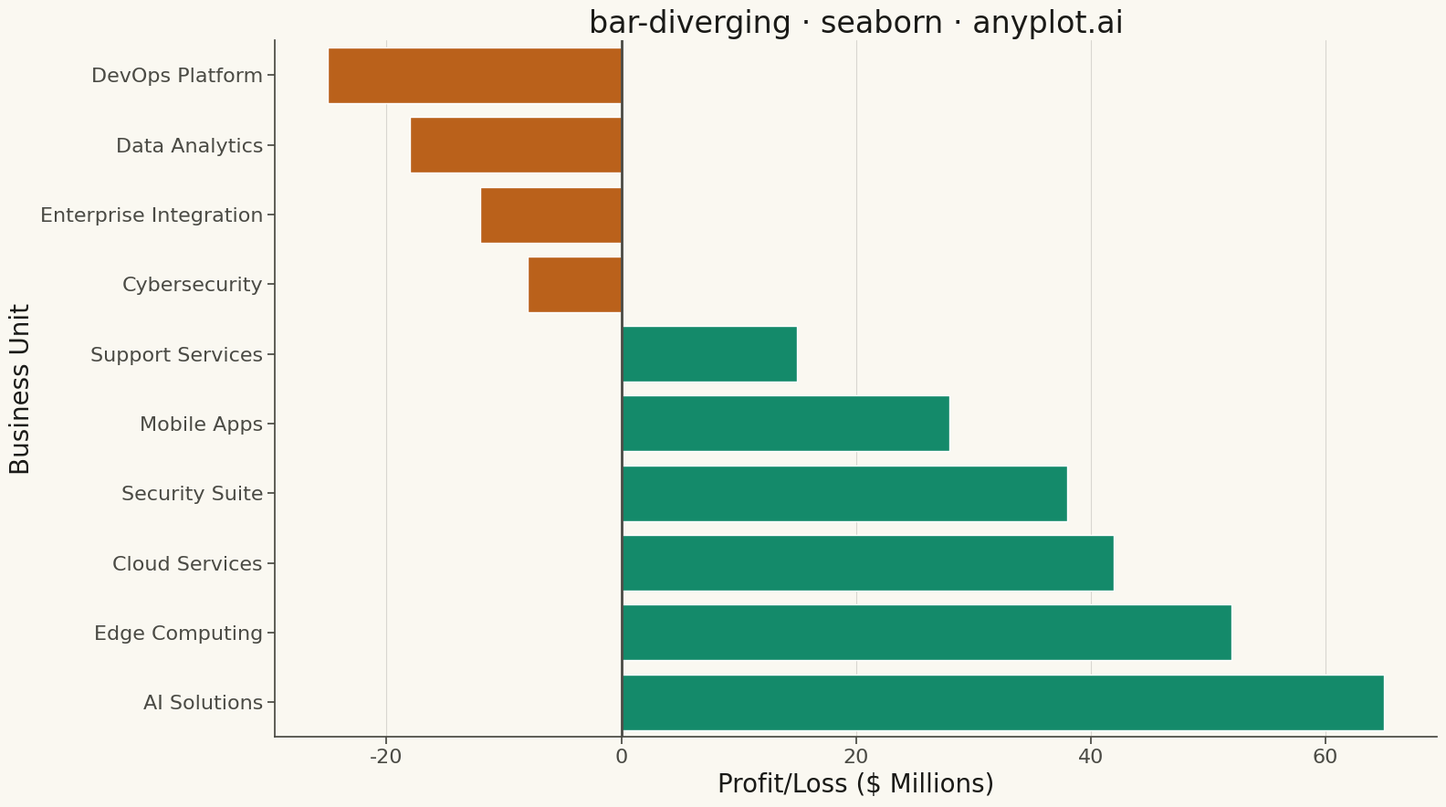

Source code (Python):
""" anyplot.ai
bar-diverging: Diverging Bar Chart
Library: seaborn 0.13.2 | Python 3.13.13
Quality: 86/100 | Updated: 2026-05-08
"""

import os
import sys


sys.path = [p for p in sys.path if "implementations" not in p]  # noqa: E402

import matplotlib.pyplot as plt  # noqa: E402
import numpy as np  # noqa: E402
import pandas as pd  # noqa: E402
import seaborn as sns  # noqa: E402


# Theme tokens
THEME = os.getenv("ANYPLOT_THEME", "light")
PAGE_BG = "#FAF8F1" if THEME == "light" else "#1A1A17"
ELEVATED_BG = "#FFFDF6" if THEME == "light" else "#242420"
INK = "#1A1A17" if THEME == "light" else "#F0EFE8"
INK_SOFT = "#4A4A44" if THEME == "light" else "#B8B7B0"

# Okabe-Ito palette
PROFIT_COLOR = "#009E73"  # Position 1 (green) - always first series
LOSS_COLOR = "#D55E00"  # Position 2 (orange)

# Data - Quarterly profit/loss by business unit (in millions)
units = [
    "Cloud Services",
    "Data Analytics",
    "AI Solutions",
    "DevOps Platform",
    "Security Suite",
    "Enterprise Integration",
    "Mobile Apps",
    "Edge Computing",
    "Cybersecurity",
    "Support Services",
]

# Q1 profit/loss values (millions)
values = np.array([42, -18, 65, -25, 38, -12, 28, 52, -8, 15])

# Create DataFrame and sort by value
df = pd.DataFrame({"Unit": units, "Profit Loss (M)": values})
df = df.sort_values("Profit Loss (M)", ascending=True).reset_index(drop=True)

# Assign colors based on positive/negative
colors = [PROFIT_COLOR if x >= 0 else LOSS_COLOR for x in df["Profit Loss (M)"]]

# Configure seaborn theme
sns.set_theme(
    style="ticks",
    rc={
        "figure.facecolor": PAGE_BG,
        "axes.facecolor": PAGE_BG,
        "axes.edgecolor": INK_SOFT,
        "axes.labelcolor": INK,
        "text.color": INK,
        "xtick.color": INK_SOFT,
        "ytick.color": INK_SOFT,
        "grid.color": INK,
        "grid.alpha": 0.10,
    },
)

# Create plot
fig, ax = plt.subplots(figsize=(16, 9), facecolor=PAGE_BG)

# Horizontal bar chart
sns.barplot(data=df, x="Profit Loss (M)", y="Unit", palette=colors, hue="Unit", legend=False, ax=ax, orient="h")

# Add vertical baseline at zero
ax.axvline(x=0, color=INK_SOFT, linewidth=2, zorder=2)

# Style
ax.set_xlabel("Profit/Loss ($ Millions)", fontsize=20, color=INK)
ax.set_ylabel("Business Unit", fontsize=20, color=INK)
ax.set_title("bar-diverging · seaborn · anyplot.ai", fontsize=24, fontweight="medium", color=INK)
ax.tick_params(axis="both", labelsize=16, colors=INK_SOFT)

# Grid on x-axis only
ax.xaxis.grid(True, alpha=0.15, linewidth=0.8)
ax.yaxis.grid(False)
ax.set_axisbelow(True)

# Spine styling
ax.spines["top"].set_visible(False)
ax.spines["right"].set_visible(False)
for spine in ["left", "bottom"]:
    ax.spines[spine].set_color(INK_SOFT)

plt.tight_layout()
plt.savefig(f"plot-{THEME}.png", dpi=300, bbox_inches="tight", facecolor=PAGE_BG)
